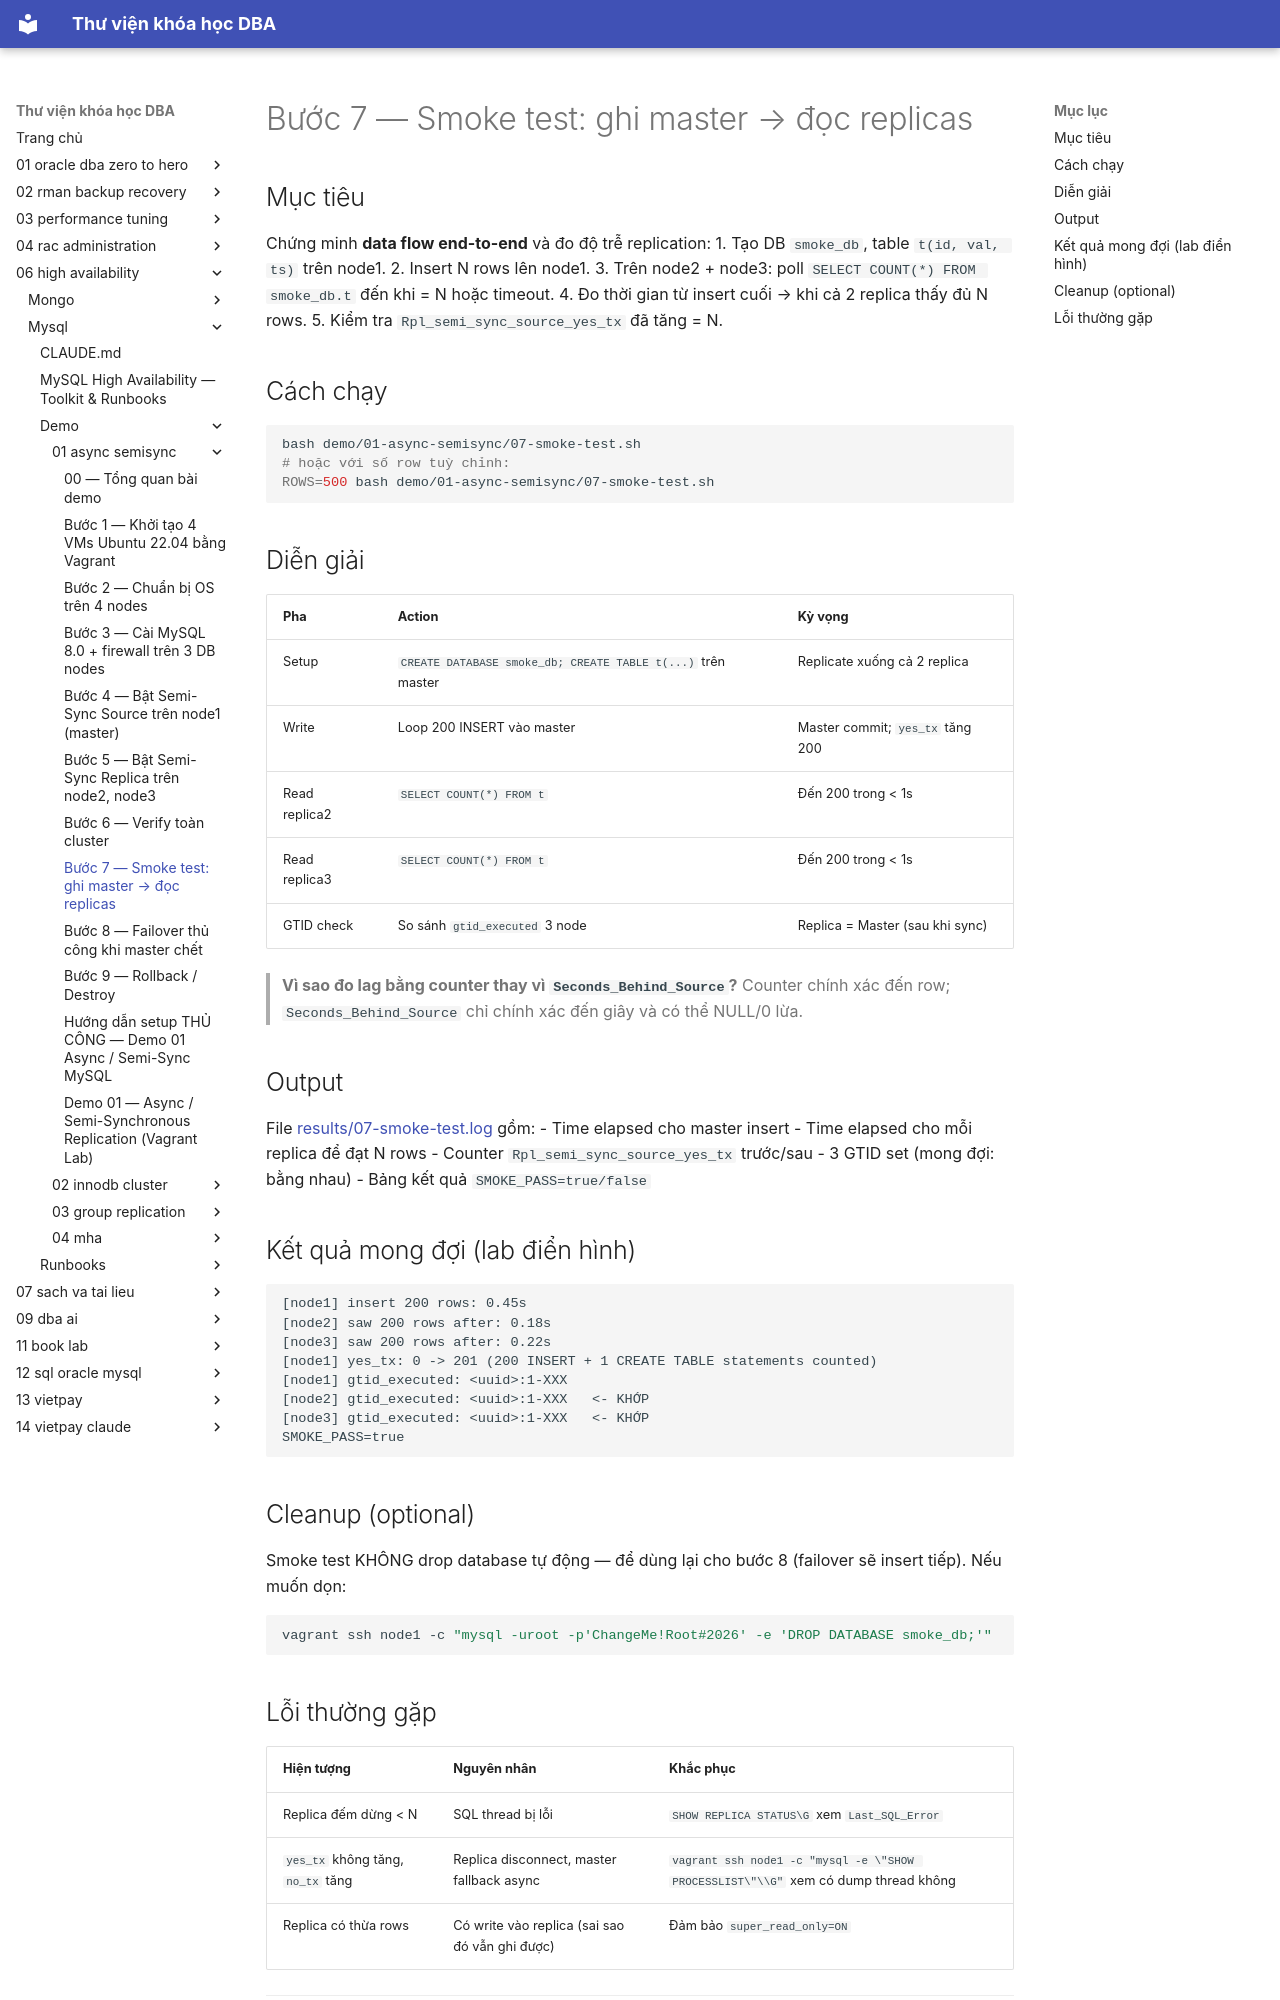

repository: quochuyag/MkDocs_local · page: 06-high-availability/mysql/demo/01-async-semisync/007-smoke-test/index.html · generator: mkdocs

---
title: 'Bước 7 — Smoke test: ghi master → đọc replicas'
course: 06-high-availability
source: HA/Mysql/demo/01-async-semisync/07-smoke-test.md
---

# Bước 7 — Smoke test: ghi master → đọc replicas

## Mục tiêu
Chứng minh **data flow end-to-end** và đo độ trễ replication:
1. Tạo DB `smoke_db`, table `t(id, val, ts)` trên node1.
2. Insert N rows lên node1.
3. Trên node2 + node3: poll `SELECT COUNT(*) FROM smoke_db.t` đến khi = N hoặc timeout.
4. Đo thời gian từ insert cuối → khi cả 2 replica thấy đủ N rows.
5. Kiểm tra `Rpl_semi_sync_source_yes_tx` đã tăng = N.

## Cách chạy

```bash
bash demo/01-async-semisync/07-smoke-test.sh
# hoặc với số row tuỳ chỉnh:
ROWS=500 bash demo/01-async-semisync/07-smoke-test.sh
```

## Diễn giải

| Pha | Action | Kỳ vọng |
|-----|--------|---------|
| Setup | `CREATE DATABASE smoke_db; CREATE TABLE t(...)` trên master | Replicate xuống cả 2 replica |
| Write | Loop 200 INSERT vào master | Master commit; `yes_tx` tăng 200 |
| Read replica2 | `SELECT COUNT(*) FROM t` | Đến 200 trong < 1s |
| Read replica3 | `SELECT COUNT(*) FROM t` | Đến 200 trong < 1s |
| GTID check | So sánh `gtid_executed` 3 node | Replica = Master (sau khi sync) |

> **Vì sao đo lag bằng counter thay vì `Seconds_Behind_Source`?** Counter chính xác đến row; `Seconds_Behind_Source` chỉ chính xác đến giây và có thể NULL/0 lừa.

## Output

File [results/07-smoke-test.log](results/07-smoke-test.log) gồm:
- Time elapsed cho master insert
- Time elapsed cho mỗi replica để đạt N rows
- Counter `Rpl_semi_sync_source_yes_tx` trước/sau
- 3 GTID set (mong đợi: bằng nhau)
- Bảng kết quả `SMOKE_PASS=true/false`

## Kết quả mong đợi (lab điển hình)

```
[node1] insert 200 rows: 0.45s
[node2] saw 200 rows after: 0.18s
[node3] saw 200 rows after: 0.22s
[node1] yes_tx: 0 -> 201 (200 INSERT + 1 CREATE TABLE statements counted)
[node1] gtid_executed: <uuid>:1-XXX
[node2] gtid_executed: <uuid>:1-XXX   <- KHỚP
[node3] gtid_executed: <uuid>:1-XXX   <- KHỚP
SMOKE_PASS=true
```

## Cleanup (optional)
Smoke test KHÔNG drop database tự động — để dùng lại cho bước 8 (failover sẽ insert tiếp). Nếu muốn dọn:
```bash
vagrant ssh node1 -c "mysql -uroot -p'ChangeMe!Root#2026' -e 'DROP DATABASE smoke_db;'"
```
